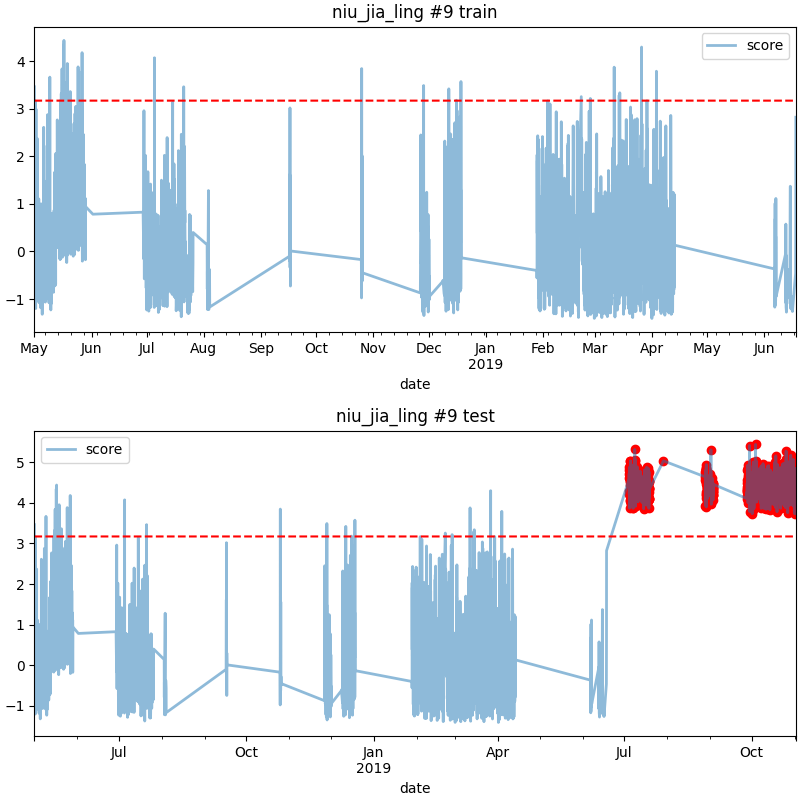

The file beside this chart, header and first rows:
date, score
2019-07-04 14:00, 4.722
2019-07-04 15:00, 4.206
2019-07-04 16:00, 4.302
2019-07-04 17:00, 4.874
2019-07-04 18:00, 4.816
2019-07-04 19:00, 4.624
2019-07-04 20:00, 4.079
2019-07-04 21:00, 3.869
2019-07-04 22:00, 4.173
2019-07-04 23:00, 4.444
2019-07-05 00:00, 4.666
2019-07-05 04:00, 4.527
2019-07-05 05:00, 4.591
2019-07-05 06:00, 4.837
2019-07-05 07:00, 4.04
2019-07-05 08:00, 4.517
2019-07-05 09:00, 4.77
2019-07-05 10:00, 4.675
2019-07-05 11:00, 5.027
2019-07-05 12:00, 4.686
2019-07-05 13:00, 5.028
2019-07-05 14:00, 4.493
2019-07-05 15:00, 4.247
2019-07-05 16:00, 4.219
2019-07-05 17:00, 4.541
2019-07-05 18:00, 4.345
2019-07-05 19:00, 4.75
2019-07-05 20:00, 4.09
2019-07-05 21:00, 3.989
2019-07-05 22:00, 3.98
2019-07-05 23:00, 4.79
2019-07-06 00:00, 4.599
2019-07-06 01:00, 4.946
2019-07-06 02:00, 4.404
2019-07-06 03:00, 4.785
2019-07-06 04:00, 4.893
2019-07-06 05:00, 4.471
2019-07-06 06:00, 4.694
2019-07-06 07:00, 4.882
2019-07-06 08:00, 4.747
2019-07-06 09:00, 4.245
2019-07-06 10:00, 4.474
2019-07-06 11:00, 4.727
2019-07-06 12:00, 4.226
2019-07-06 13:00, 3.958
2019-07-06 14:00, 4.094
2019-07-06 15:00, 4.417
2019-07-06 16:00, 4.32
2019-07-06 17:00, 4.531
2019-07-06 18:00, 4.553
2019-07-06 19:00, 4.086
2019-07-06 20:00, 4.815
2019-07-06 21:00, 4.201
2019-07-06 22:00, 4.065
2019-07-06 23:00, 3.921
2019-07-07 00:00, 4.822
2019-07-07 01:00, 4.893
2019-07-07 02:00, 4.601
2019-07-07 03:00, 4.624
2019-07-07 04:00, 4.188
... 954 more rows
